Run: headless pygame with SDL's dummy video driver; simulated clock (each Clock.tick advances the game by its frame time, no real sleeping); random seed 0; keys injected as events and as key.get_pressed() state; mouse plan: one left click at the window centre at the start of phase 2, then a move to the lower-right quarter at the start of phase 3.
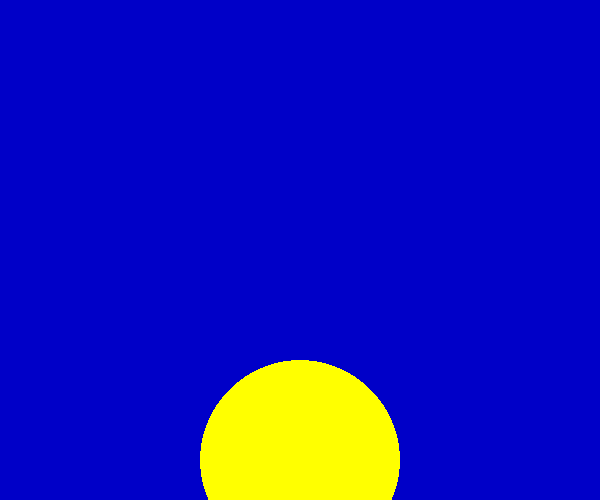
Frame 1 of 4 · flips 1–60 · no input
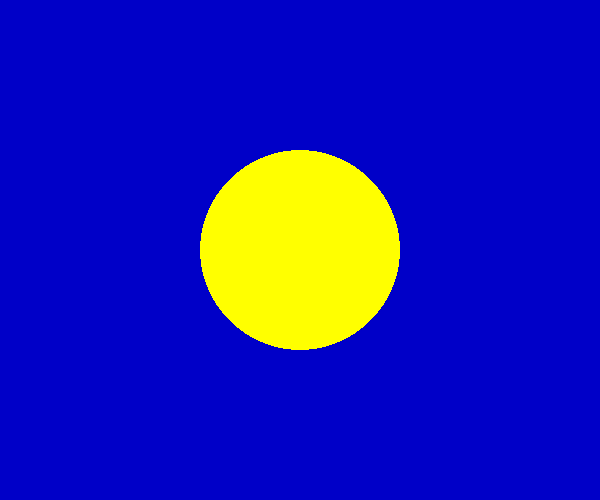
Frame 2 of 4 · flips 61–180 · clicked the window centre · tapped SPACE, RETURN · held RIGHT (→), D
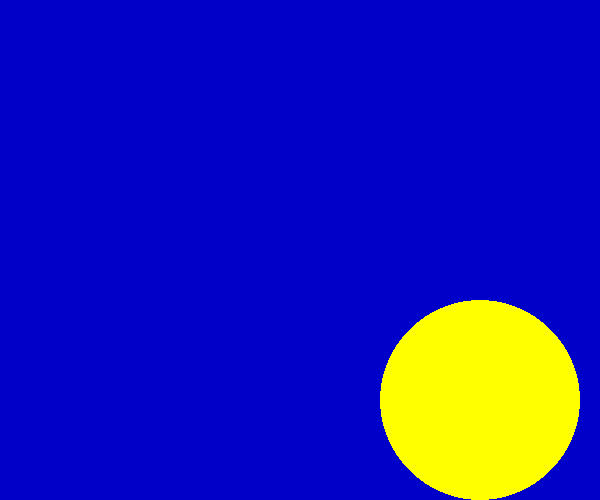
Frame 3 of 4 · flips 181–300 · moved the mouse to the lower-right quarter · held DOWN (↓), S
Frame 4 of 4 · flips 301–420 · held LEFT (←), A, UP (↑), W · screen unchanged from frame 3, image omitted

The pygame program that drew these frames:

import pygame
import sys
from pygame.locals import *

pygame.init()
screen = pygame.display.set_mode((600, 500))


pos_x = 300
pos_y = 460

while True:
    for event in pygame.event.get():
        if event.type == QUIT:
            sys.exit()
        elif event.type == MOUSEMOTION:
            pos_x, pos_y = event.pos
    screen.fill((0, 0, 200))

    # move rectangleon the screen
    if pos_y < 0:
        pos_y = 0
    elif pos_y > 460:
        pos_y = 460
    if pos_x > 480:
        pos_x = 480
    elif pos_x < 0:
        pos_x = 0

    # draw the rectangle
    color = 255, 255, 0
    width = 0  # solid dill
    pos = pos_x, pos_y
    radius = 100

    pygame.draw.circle(screen, color, pos, radius	, width)

    # refresh
    pygame.display.update()
